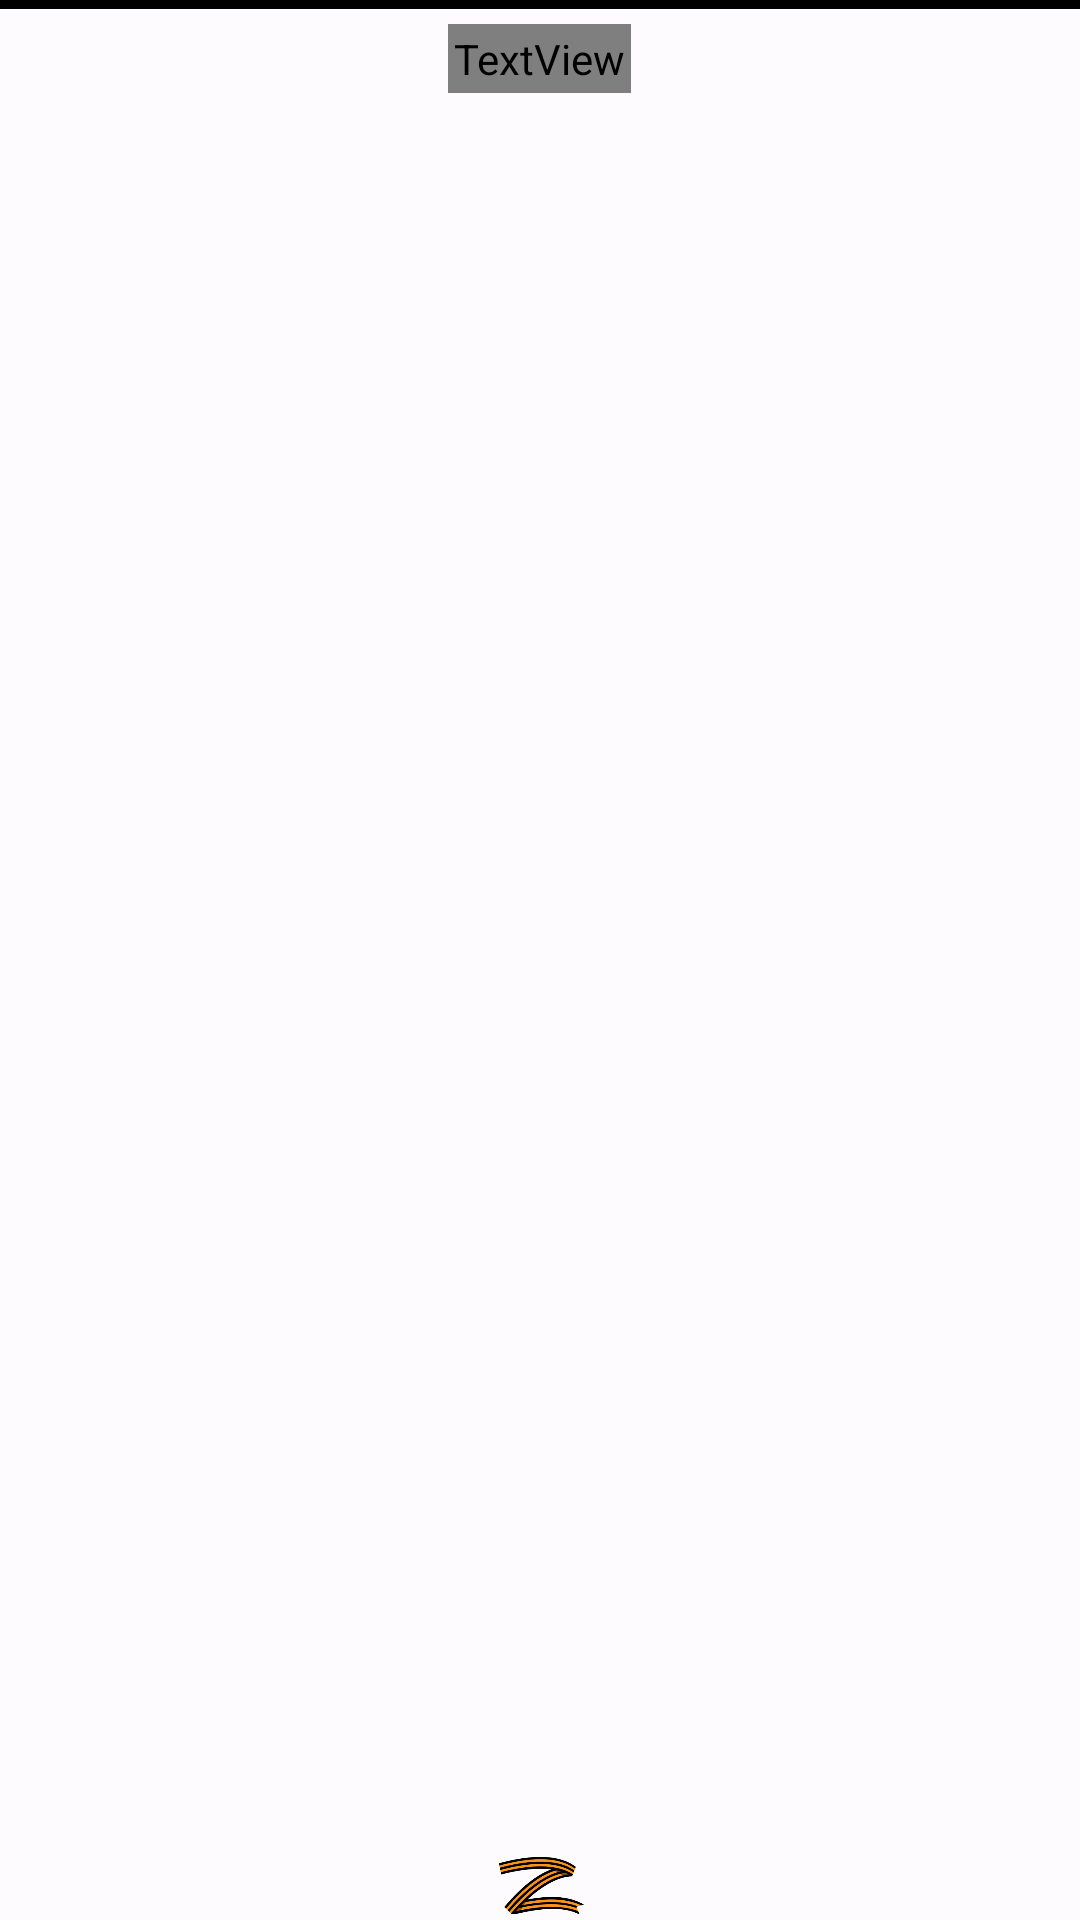

Write the Android layout XML for this screen, with the resource values it uses.
<!-- AndroidManifest.xml: application theme Theme.КалендарьРФ -->
<!-- res/layout/svo_layout.xml -->
<?xml version="1.0" encoding="utf-8"?>
<LinearLayout xmlns:android="http://schemas.android.com/apk/res/android"
    android:layout_width="wrap_content"
    android:layout_height="75dp"
    android:background="@drawable/top_stroke"
    android:orientation="vertical"
    android:paddingTop="8dp"
    android:gravity="center_horizontal">

    <TextView
        android:id="@+id/textViewSvo"
        android:layout_width="wrap_content"
        android:layout_height="wrap_content"
        android:layout_marginBottom="6dp"
        android:fontFamily="@font/sf_pro_display_medium"
        android:gravity="center"
        android:padding="2dp"
        android:text="11"
        android:textColor="?attr/colorOnBackground"
        android:textSize="16sp" />

    <Space
        android:layout_width="0dp"
        android:layout_height="0dp"
        android:layout_weight="1" />

    <ImageView
        android:layout_width="30dp"
        android:layout_height="23dp"
        android:src="@drawable/svo_logo" />

</LinearLayout>
<!-- resources referenced by this layout -->
<resources>
  <!-- drawable top_stroke (drawable) -->
  <?xml version="1.0" encoding="utf-8"?>
  <layer-list xmlns:android="http://schemas.android.com/apk/res/android">
      <item>
          <shape android:shape="rectangle">
              <solid android:color="@android:color/transparent" />
          </shape>
      </item>
  
      <item
          android:top="0dp"
          android:left="-6dp"
          android:right="-6dp"
          android:bottom="-6dp">
          <shape android:shape="rectangle">
              <solid android:color="@android:color/transparent" />
              <stroke
                  android:width="3dp"
                  android:color="?attr/statusBarColor" />
          </shape>
      </item>
  </layer-list>
  <color name="md_theme_light_primary">#005BC0</color>
  <color name="md_theme_light_onPrimary">#FFFFFF</color>
  <color name="md_theme_light_primaryContainer">#D8E2FF</color>
  <color name="md_theme_light_onPrimaryContainer">#001A41</color>
  <color name="md_theme_light_secondary">#565E71</color>
  <color name="md_theme_light_onSecondary">#FFFFFF</color>
  <color name="md_theme_light_secondaryContainer">#DBE2F9</color>
  <color name="md_theme_light_onSecondaryContainer">#141B2C</color>
  <color name="md_theme_light_tertiary">#715573</color>
  <color name="md_theme_light_onTertiary">#FFFFFF</color>
  <color name="md_theme_light_tertiaryContainer">#FBD7FC</color>
  <color name="md_theme_light_onTertiaryContainer">#29132D</color>
  <color name="md_theme_light_error">#BA1A1A</color>
  <color name="md_theme_light_errorContainer">#FFDAD6</color>
  <color name="md_theme_light_onError">#FFFFFF</color>
  <color name="md_theme_light_onErrorContainer">#410002</color>
  <color name="md_theme_light_background">#FEFBFF</color>
  <color name="md_theme_light_onBackground">#1B1B1F</color>
  <color name="md_theme_light_surface">#FEFBFF</color>
  <color name="md_theme_light_onSurface">#1B1B1F</color>
  <color name="md_theme_light_surfaceVariant">#F3F3F3</color>
  <color name="md_theme_light_onSurfaceVariant">#77777A</color>
  <color name="md_theme_light_outline">#74777F</color>
  <color name="md_theme_light_inverseOnSurface">#F2F0F4</color>
  <color name="md_theme_light_inverseSurface">#303033</color>
  <color name="md_theme_light_inversePrimary">#ADC6FF</color>
</resources>
